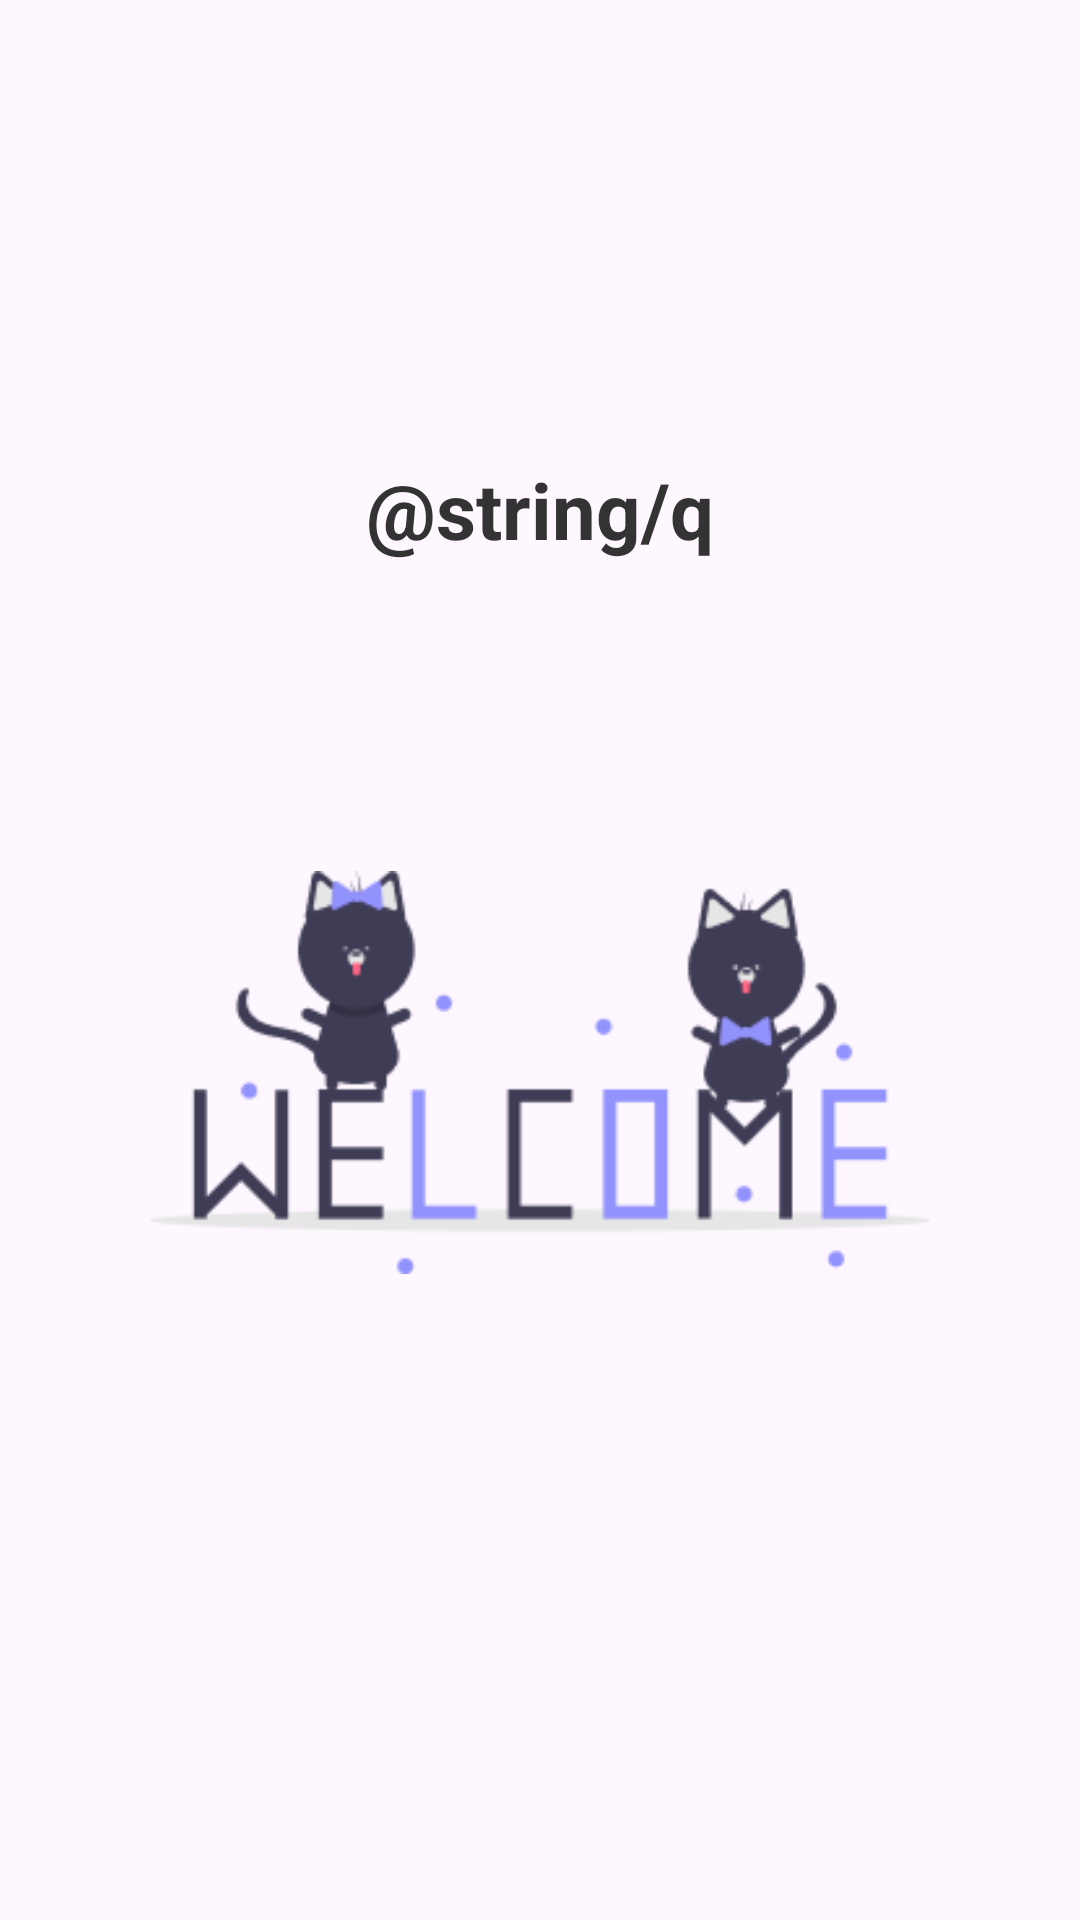

Reconstruct the res/layout file that produces this screen, plus the resources it refers to.
<!-- AndroidManifest.xml: application theme Theme.Kotlin1 -->
<!-- res/layout/activity_splash.xml -->
<?xml version="1.0" encoding="utf-8"?>
<LinearLayout xmlns:android="http://schemas.android.com/apk/res/android"
    android:layout_width="match_parent"
    android:layout_height="match_parent"

    android:orientation="vertical"
    android:gravity="center">

    <TextView
        android:layout_width="wrap_content"
        android:layout_height="wrap_content"
        android:text="@string/q"
        android:textSize="26sp"
        android:textStyle="bold"
        android:textColor="#333"
        android:layout_marginBottom="40dp"/>

    <ImageView
        android:id="@+id/imgLogo"
        android:layout_width="260dp"
        android:layout_height="260dp"
        android:contentDescription="@string/q"
        android:src="@drawable/aza"
        android:scaleType="centerInside"/>

</LinearLayout>
<!-- resources referenced by this layout -->
<resources>
  <!-- drawable aza: png bitmap (drawable, 8135 bytes) -->
  <style name="Theme.Kotlin1" parent="Base.Theme.Kotlin1" />
  <style name="Base.Theme.Kotlin1" parent="Theme.Material3.DayNight.NoActionBar">
          
          
      </style>
</resources>
